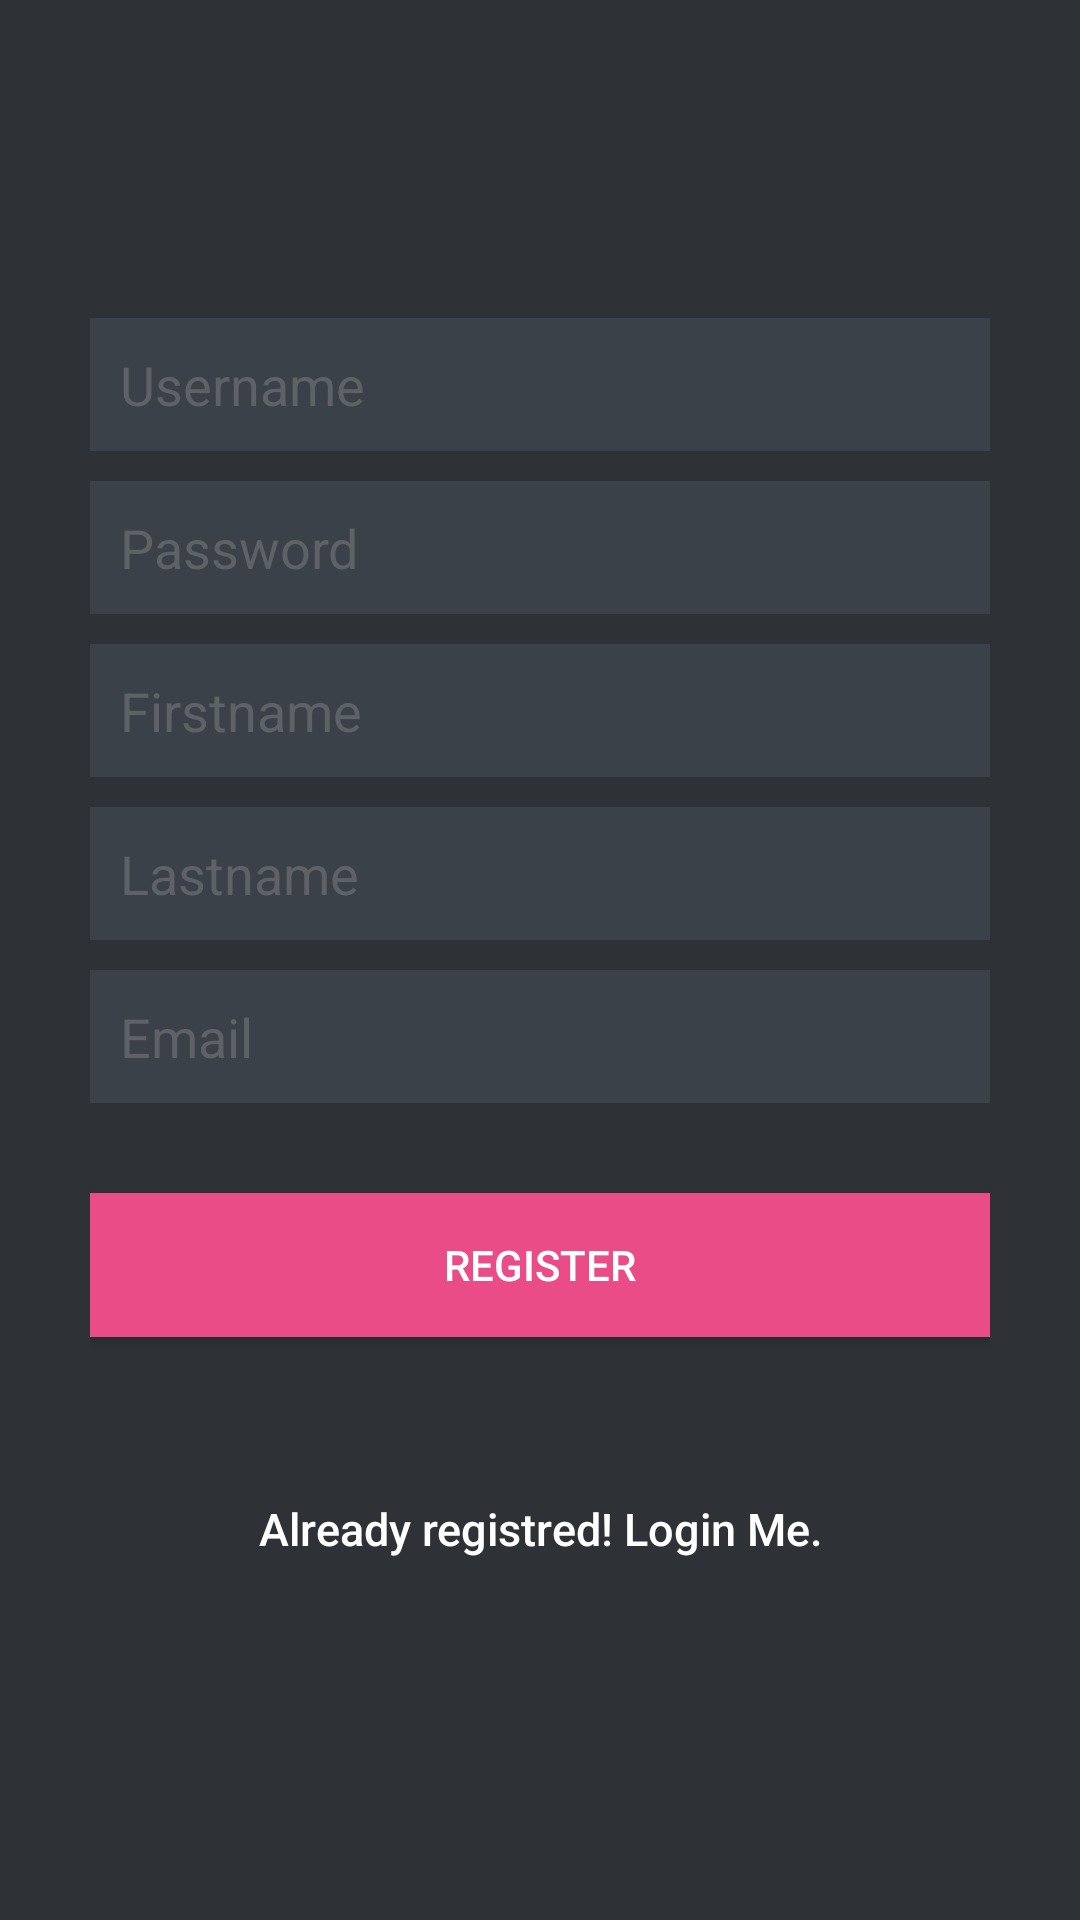

Layout XML and referenced resources for this Android screen:
<!-- AndroidManifest.xml: application theme MyMaterialTheme -->
<!-- res/layout/activity_register.xml -->
<?xml version="1.0" encoding="utf-8"?>
<LinearLayout xmlns:android="http://schemas.android.com/apk/res/android"
    android:layout_width="fill_parent"
    android:layout_height="fill_parent"
    android:background="@color/bg_register"
    android:gravity="center"
    android:orientation="vertical"
    android:padding="10dp" >

    <LinearLayout
        android:layout_width="fill_parent"
        android:layout_height="wrap_content"
        android:layout_gravity="center"
        android:orientation="vertical"
        android:paddingLeft="20dp"
        android:paddingRight="20dp" >

        <EditText
            android:id="@+id/username"
            android:layout_width="fill_parent"
            android:layout_height="wrap_content"
            android:layout_marginBottom="10dp"
            android:background="@color/input_register_bg"
            android:hint="@string/hint_username"
            android:padding="10dp"
            android:singleLine="true"
            android:inputType="textCapWords"
            android:textColor="@color/input_register"
            android:textColorHint="@color/input_register_hint" />

        <EditText
            android:id="@+id/password"
            android:layout_width="fill_parent"
            android:layout_height="wrap_content"
            android:layout_marginBottom="10dp"
            android:background="@color/input_register_bg"
            android:hint="@string/hint_password"
            android:inputType="textPassword"
            android:padding="10dp"
            android:singleLine="true"
            android:textColor="@color/input_register"
            android:textColorHint="@color/input_register_hint" />
        <EditText
            android:id="@+id/firstname"
            android:layout_width="fill_parent"
            android:layout_height="wrap_content"
            android:layout_marginBottom="10dp"
            android:background="@color/input_register_bg"
            android:hint="@string/hint_firstname"
            android:padding="10dp"
            android:singleLine="true"
            android:inputType="textCapWords"
            android:textColor="@color/input_register"
            android:textColorHint="@color/input_register_hint" />

        <EditText
            android:id="@+id/lastname"
            android:layout_width="fill_parent"
            android:layout_height="wrap_content"
            android:layout_marginBottom="10dp"
            android:background="@color/input_register_bg"
            android:hint="@string/hint_lastname"
            android:inputType="textCapWords"
            android:padding="10dp"
            android:singleLine="true"
            android:textColor="@color/input_register"
            android:textColorHint="@color/input_register_hint" />

        <EditText
            android:id="@+id/email"
            android:layout_width="fill_parent"
            android:layout_height="wrap_content"
            android:layout_marginBottom="10dp"
            android:background="@color/input_register_bg"
            android:hint="@string/hint_email"
            android:inputType="textEmailAddress"
            android:padding="10dp"
            android:singleLine="true"
            android:textColor="@color/input_register"
            android:textColorHint="@color/input_register_hint" />


        

        <Button
            android:id="@+id/btnRegister"
            android:layout_width="fill_parent"
            android:layout_height="wrap_content"
            android:layout_marginTop="20dip"
            android:background="#ea4c88"
            android:text="@string/btn_register"
            android:textColor="@color/white" />

        

        <Button
            android:id="@+id/btnLinkToLoginScreen"
            android:layout_width="fill_parent"
            android:layout_height="wrap_content"
            android:layout_marginTop="40dip"
            android:background="@null"
            android:text="@string/btn_link_to_login"
            android:textAllCaps="false"
            android:textColor="@color/white"
            android:textSize="15dp" />
    </LinearLayout>

</LinearLayout>
<!-- resources referenced by this layout -->
<resources>
  <color name="bg_register">#2e3237</color>
  <color name="input_register">#888888</color>
  <color name="input_register_bg">#3b4148</color>
  <color name="input_register_hint">#5e6266</color>
  <color name="white">#ffffff</color>
  <string name="btn_link_to_login">Already registred! Login Me.</string>
  <string name="btn_register">REGISTER</string>
  <string name="hint_email">Email</string>
  <string name="hint_firstname">Firstname</string>
  <string name="hint_lastname">Lastname</string>
  <string name="hint_password">Password</string>
  <string name="hint_username">Username</string>
  <style name="MyMaterialTheme" parent="MyMaterialTheme.Base">
  
      </style>
  <style name="MyMaterialTheme.Base" parent="Theme.AppCompat.Light.DarkActionBar">
          <item name="windowNoTitle">true</item>
          <item name="windowActionBar">false</item>
          <item name="colorPrimary">@color/colorPrimary</item>
          <item name="colorPrimaryDark">@color/colorPrimaryDark</item>
          <item name="colorAccent">@color/colorAccent</item>
          <item name="colorControlNormal">@color/iron</item>
          <item name="colorControlActivated">@color/white</item>
          <item name="colorControlHighlight">@color/white</item>
          <item name="android:textColorHint">@color/iron</item>
      </style>
  <color name="colorPrimary">#F50057</color>
  <color name="colorPrimaryDark">#C51162</color>
  <color name="colorAccent">#FF80AB</color>
</resources>
